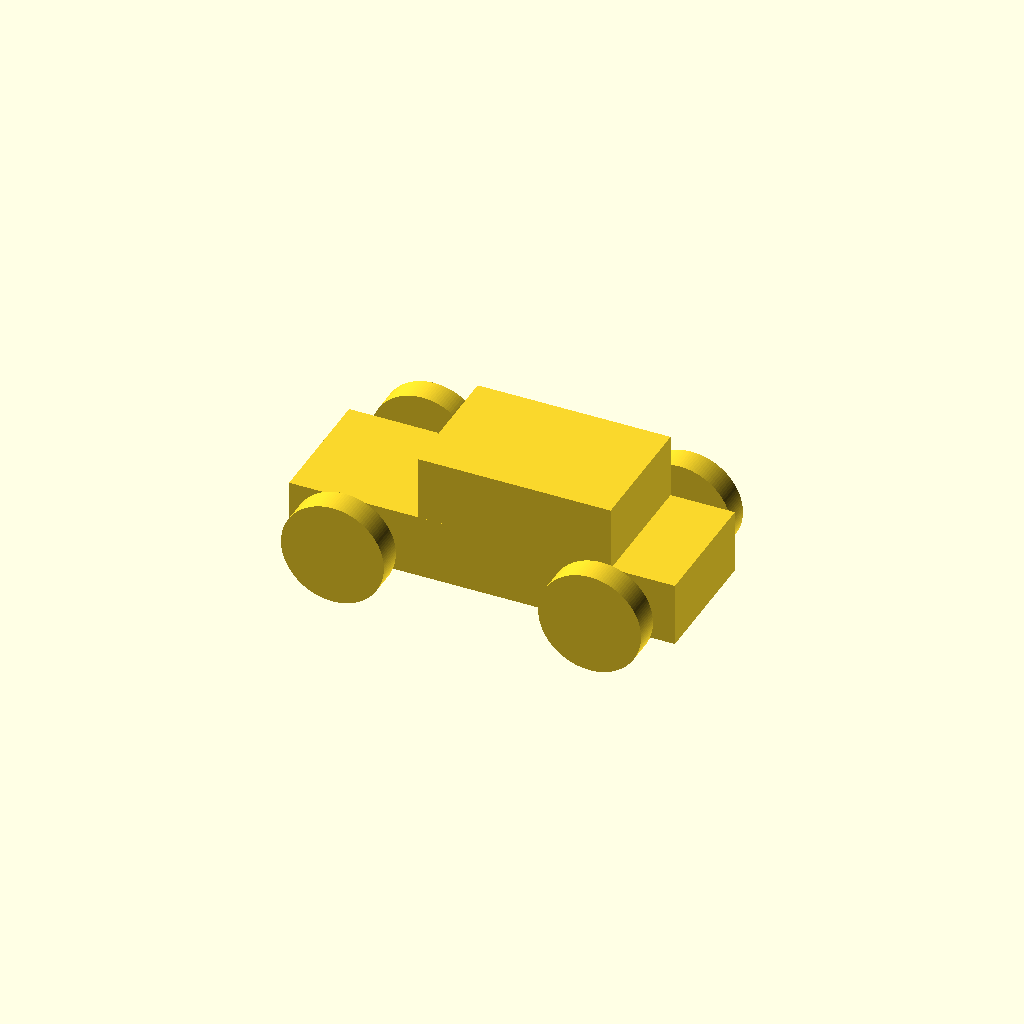
Cell 1: the model at its default parameters.
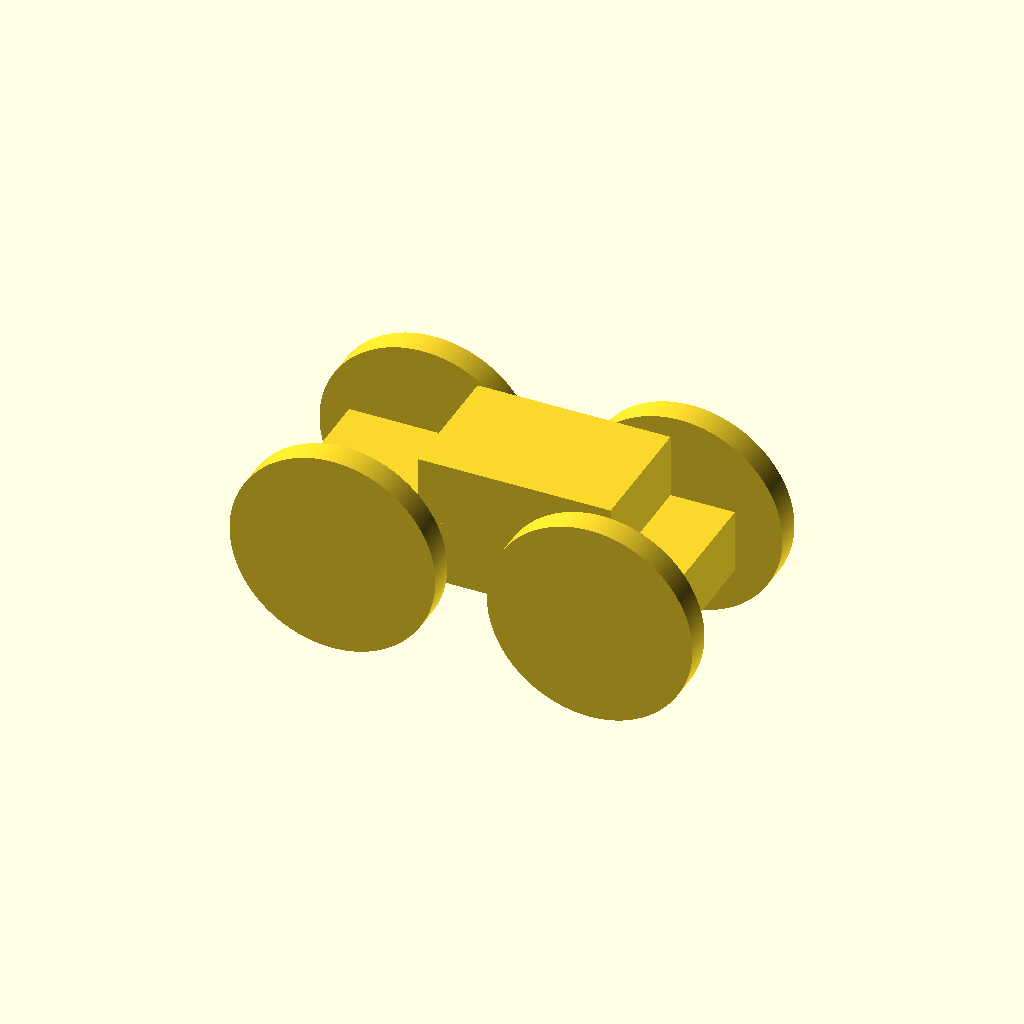
Cell 2 — wheel_radius set to 16, the other parameters unchanged.
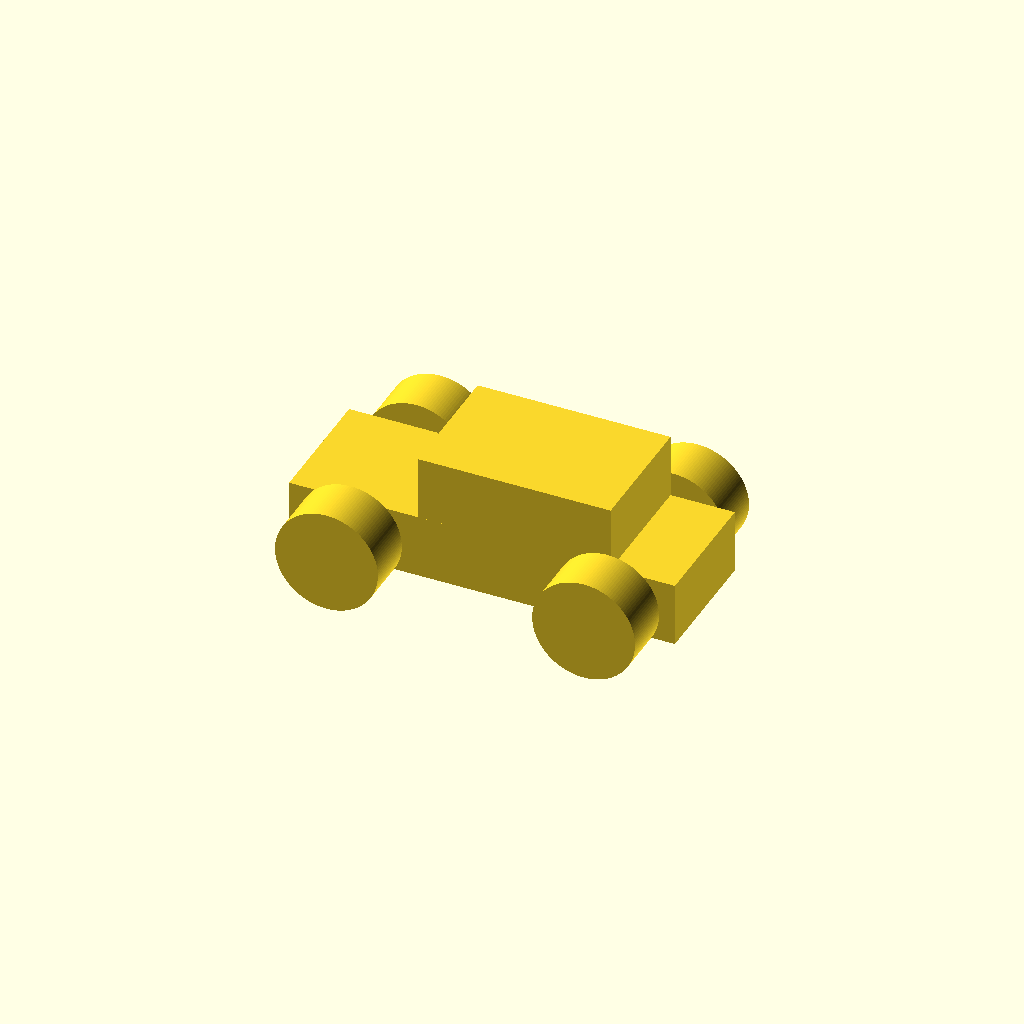
Cell 3: wheel_width = 8 (everything else at default).
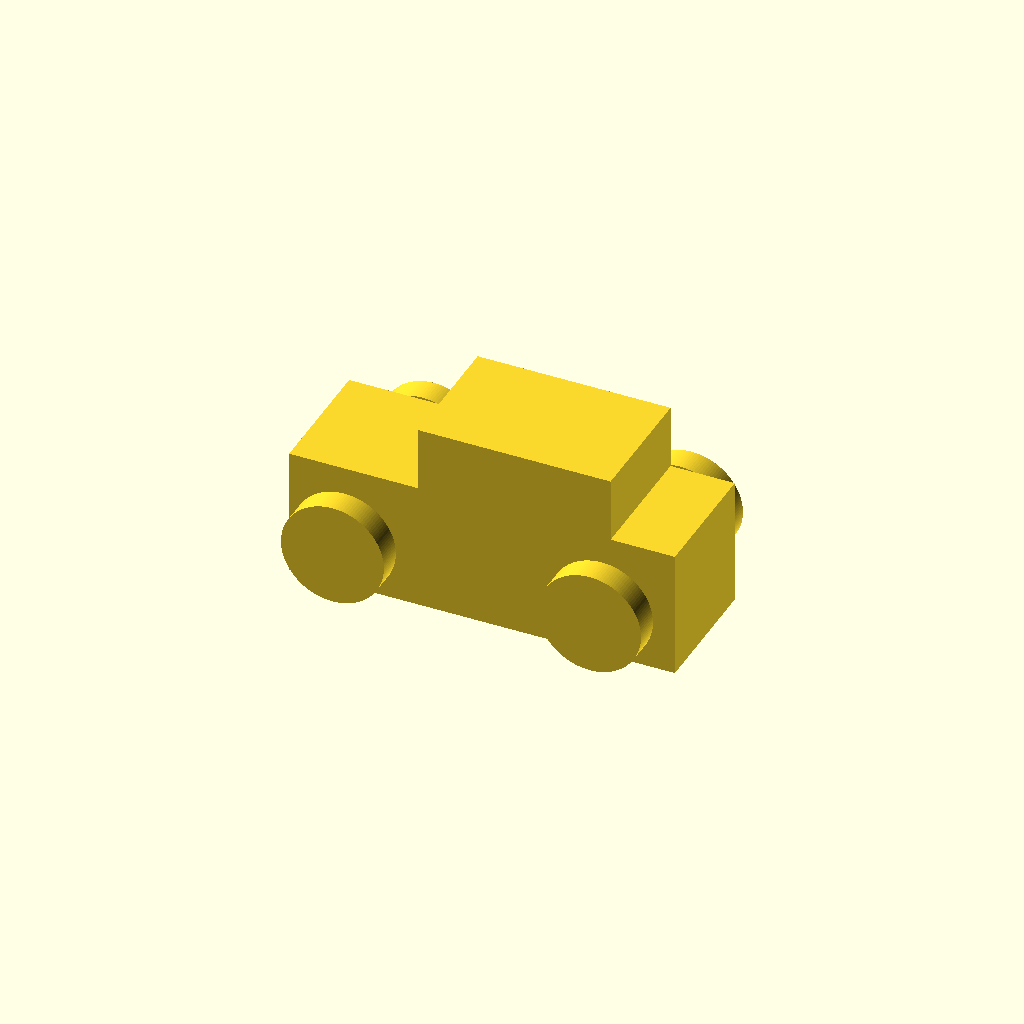
Cell 4: base_height = 20 (everything else at default).
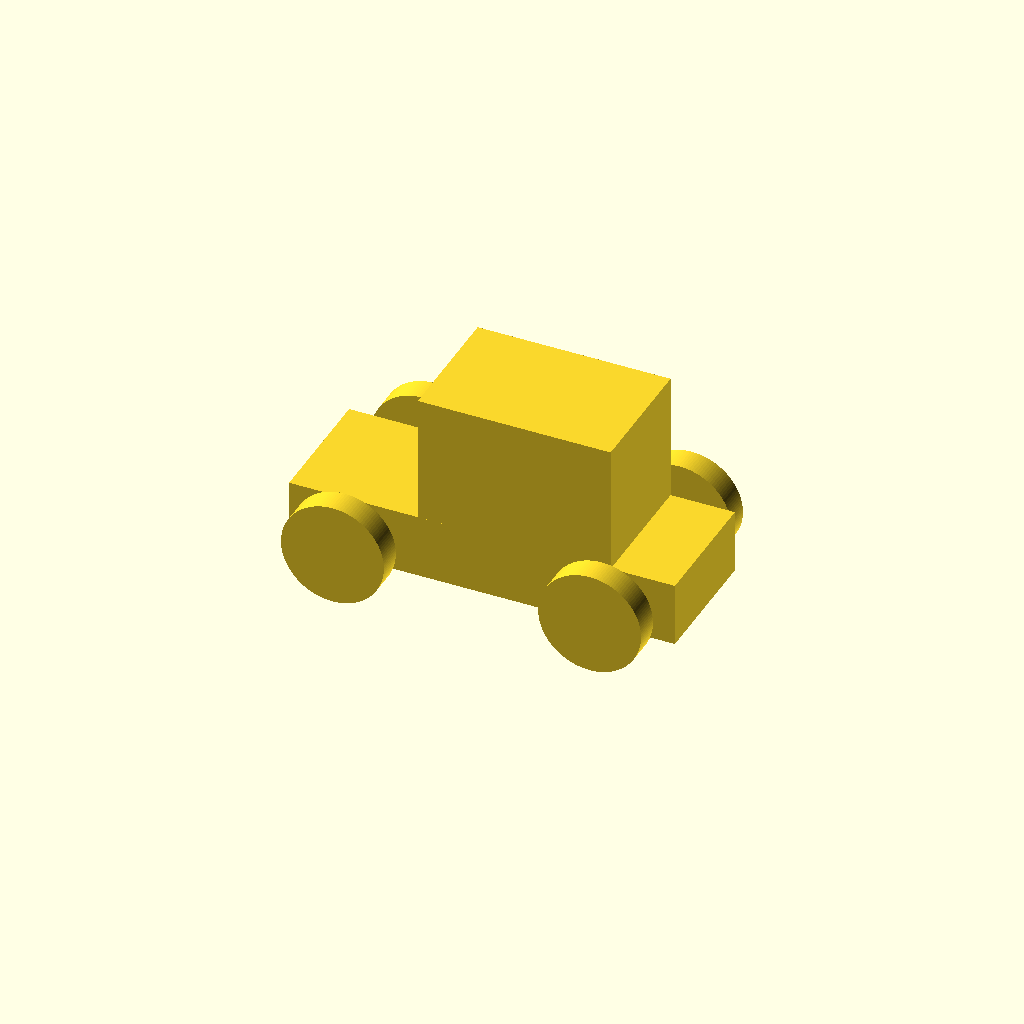
Cell 5: the same model with top_height = 20.
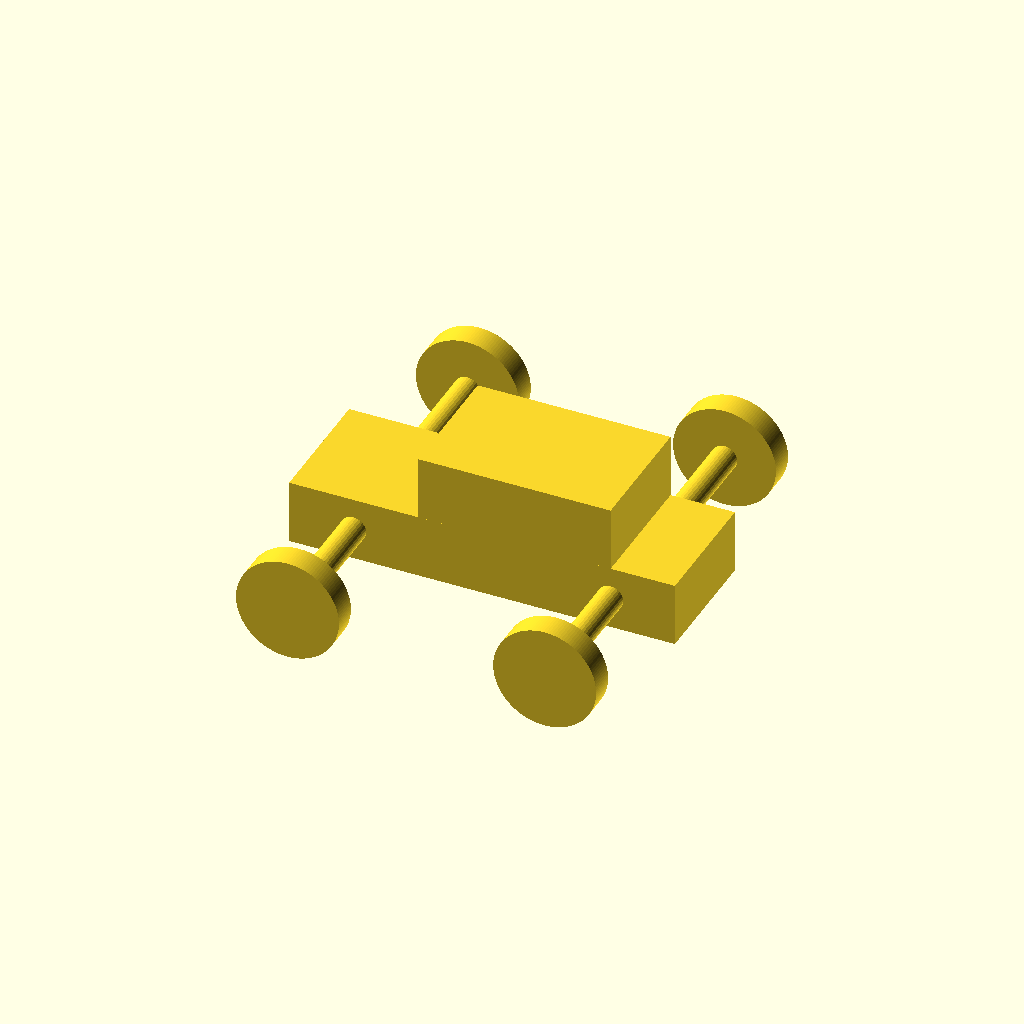
Cell 6 — track set to 60, the other parameters unchanged.
One fixed orthographic camera (rotation 55°, 0°, 25°; colour scheme Cornfield) for every cell.
The OpenSCAD source (OpenSCAD_Tutorial/Tutorial_Files/chapter_5/car_with_narrower_wheels_created_by_included_module.scad):
include <simple_wheel.scad>
$fa = 1;
$fs = 0.4;
wheel_radius = 8;
wheel_width = 4;
base_height = 10; 
top_height = 10; 
track = 30; 
// Car body base 
cube([60,20,base_height],center=true); 
// Car body top 
translate([5,0,base_height/2+top_height/2 - 0.001])
    cube([30,20,top_height],center=true); 
// Front left wheel 
translate([-20,-track/2,0])
    simple_wheel(wheel_radius=wheel_radius, wheel_width=wheel_width); 
// Front right wheel 
translate([-20,track/2,0])
    simple_wheel(wheel_radius=wheel_radius, wheel_width=wheel_width);  
// Rear left wheel 
translate([20,-track/2,0])
    simple_wheel(wheel_radius=wheel_radius, wheel_width=wheel_width); 
// Rear right wheel 
translate([20,track/2,0])
    simple_wheel(wheel_radius=wheel_radius, wheel_width=wheel_width); 
// Front axle 
translate([-20,0,0])
    rotate([90,0,0])
    cylinder(h=track,r=2,center=true); 
// Rear axle 
translate([20,0,0])
    rotate([90,0,0])
    cylinder(h=track,r=2,center=true);
Parameter table extracted from the source (name, type, default, range or options):
wheel_radius: number, default 8
wheel_width: number, default 4
base_height: number, default 10
top_height: number, default 10
track: number, default 30
